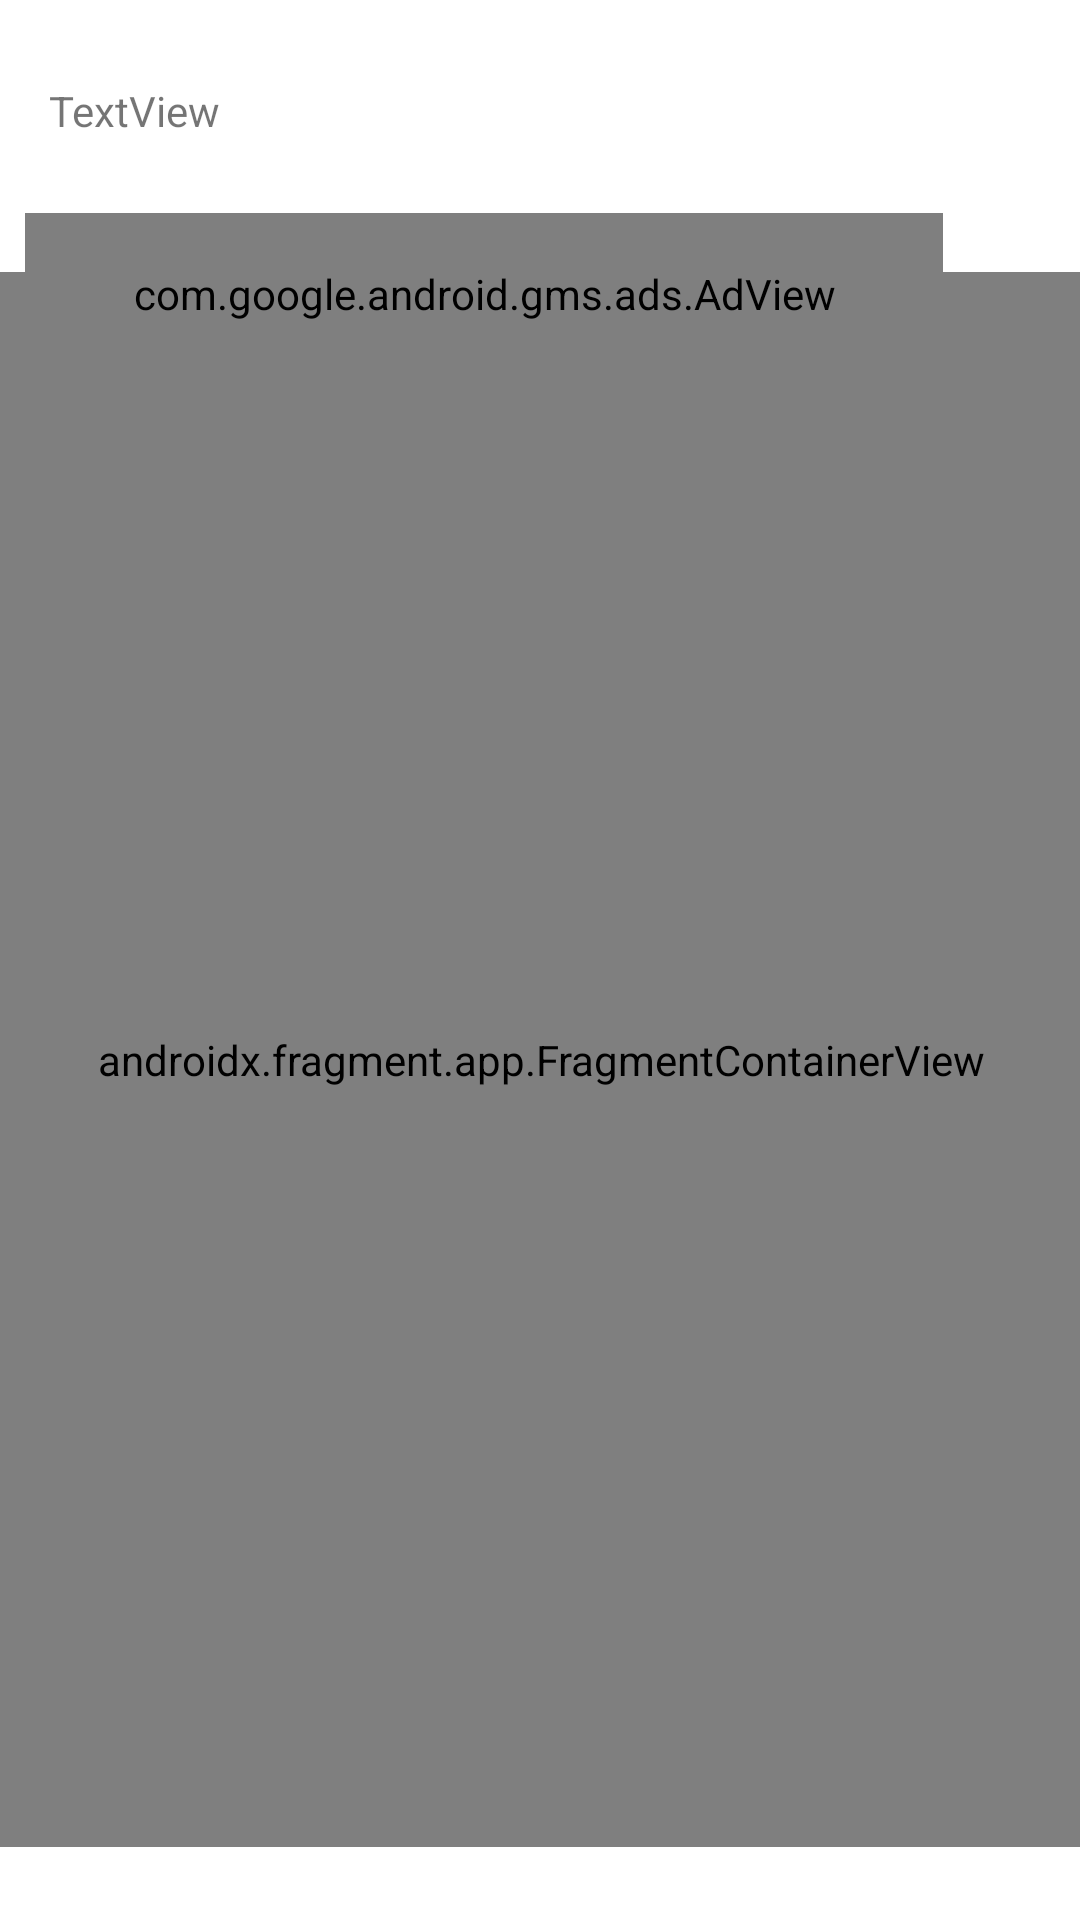

Write the Android layout XML for this screen, with the resource values it uses.
<!-- AndroidManifest.xml: application theme Theme.ATAnotacoes -->
<!-- res/layout/activity_main.xml -->
<?xml version="1.0" encoding="utf-8"?>
<LinearLayout xmlns:android="http://schemas.android.com/apk/res/android"
    xmlns:app="http://schemas.android.com/apk/res-auto"
    xmlns:tools="http://schemas.android.com/tools"
    android:id="@+id/mainlayout"
    android:layout_width="match_parent"
    android:layout_height="match_parent"

    tools:context=".MainActivity">
    <androidx.constraintlayout.widget.ConstraintLayout
        android:layout_width="match_parent"
        android:layout_height="match_parent">
        <ImageButton
            android:id="@+id/btn_logout"
            android:layout_width="50dp"
            android:layout_height="50dp"
            android:layout_margin="16dp"
            android:backgroundTint="@color/white"
            android:scaleType="fitXY"
            app:layout_constraintEnd_toEndOf="parent"
            app:layout_constraintTop_toTopOf="parent"
            app:srcCompat="@drawable/ic_logout"
            app:tint="?attr/colorPrimaryVariant" />


        <androidx.fragment.app.FragmentContainerView
            android:id="@+id/fragmentContainerView"
            android:name="androidx.navigation.fragment.NavHostFragment"
            android:layout_width="376dp"
            android:layout_height="525dp"
            android:layout_margin="16dp"
            app:defaultNavHost="true"
            app:layout_constraintBottom_toBottomOf="parent"
            app:layout_constraintEnd_toEndOf="parent"
            app:layout_constraintHorizontal_bias="0.5"
            app:layout_constraintStart_toStartOf="parent"
            app:layout_constraintTop_toBottomOf="@+id/btn_logout"
            app:navGraph="@navigation/nav" />

        <TextView
            android:id="@+id/textView"
            android:layout_width="224dp"
            android:layout_height="16dp"
            android:text="TextView"
            app:layout_constraintBottom_toBottomOf="parent"
            app:layout_constraintEnd_toEndOf="parent"
            app:layout_constraintHorizontal_bias="0.121"
            app:layout_constraintStart_toStartOf="parent"
            app:layout_constraintTop_toTopOf="parent"
            app:layout_constraintVertical_bias="0.044" />

        <com.google.android.gms.ads.AdView
            android:id="@+id/adView"
            android:layout_width="306dp"
            android:layout_height="54dp"
            android:layout_alignParentBottom="true"
            android:layout_centerHorizontal="true"
            app:adSize="BANNER"
            app:adUnitId="ca-app-pub-3940256099942544/6300978111"
            app:layout_constraintBottom_toBottomOf="parent"
            app:layout_constraintEnd_toEndOf="parent"
            app:layout_constraintHorizontal_bias="0.152"
            app:layout_constraintStart_toStartOf="parent"
            app:layout_constraintTop_toTopOf="parent"
            app:layout_constraintVertical_bias="0.121"></com.google.android.gms.ads.AdView>

    </androidx.constraintlayout.widget.ConstraintLayout>]


</LinearLayout>
<!-- resources referenced by this layout -->
<resources>
  <color name="white">#FFFFFFFF</color>
  <style name="Theme.ATAnotacoes" parent="Theme.MaterialComponents.DayNight.NoActionBar">
          
          <item name="colorPrimary">@color/purple_500</item>
          <item name="colorPrimaryVariant">@color/purple_700</item>
          <item name="colorOnPrimary">@color/white</item>
          
          <item name="colorSecondary">@color/teal_200</item>
          <item name="colorSecondaryVariant">@color/teal_700</item>
          <item name="colorOnSecondary">@color/black</item>
          
          <item name="android:statusBarColor">?attr/colorPrimaryVariant</item>
          
      </style>
  <color name="purple_500">#FF6200EE</color>
  <color name="purple_700">#FF3700B3</color>
  <color name="teal_200">#FF03DAC5</color>
  <color name="teal_700">#FF018786</color>
  <color name="black">#FF000000</color>
</resources>
